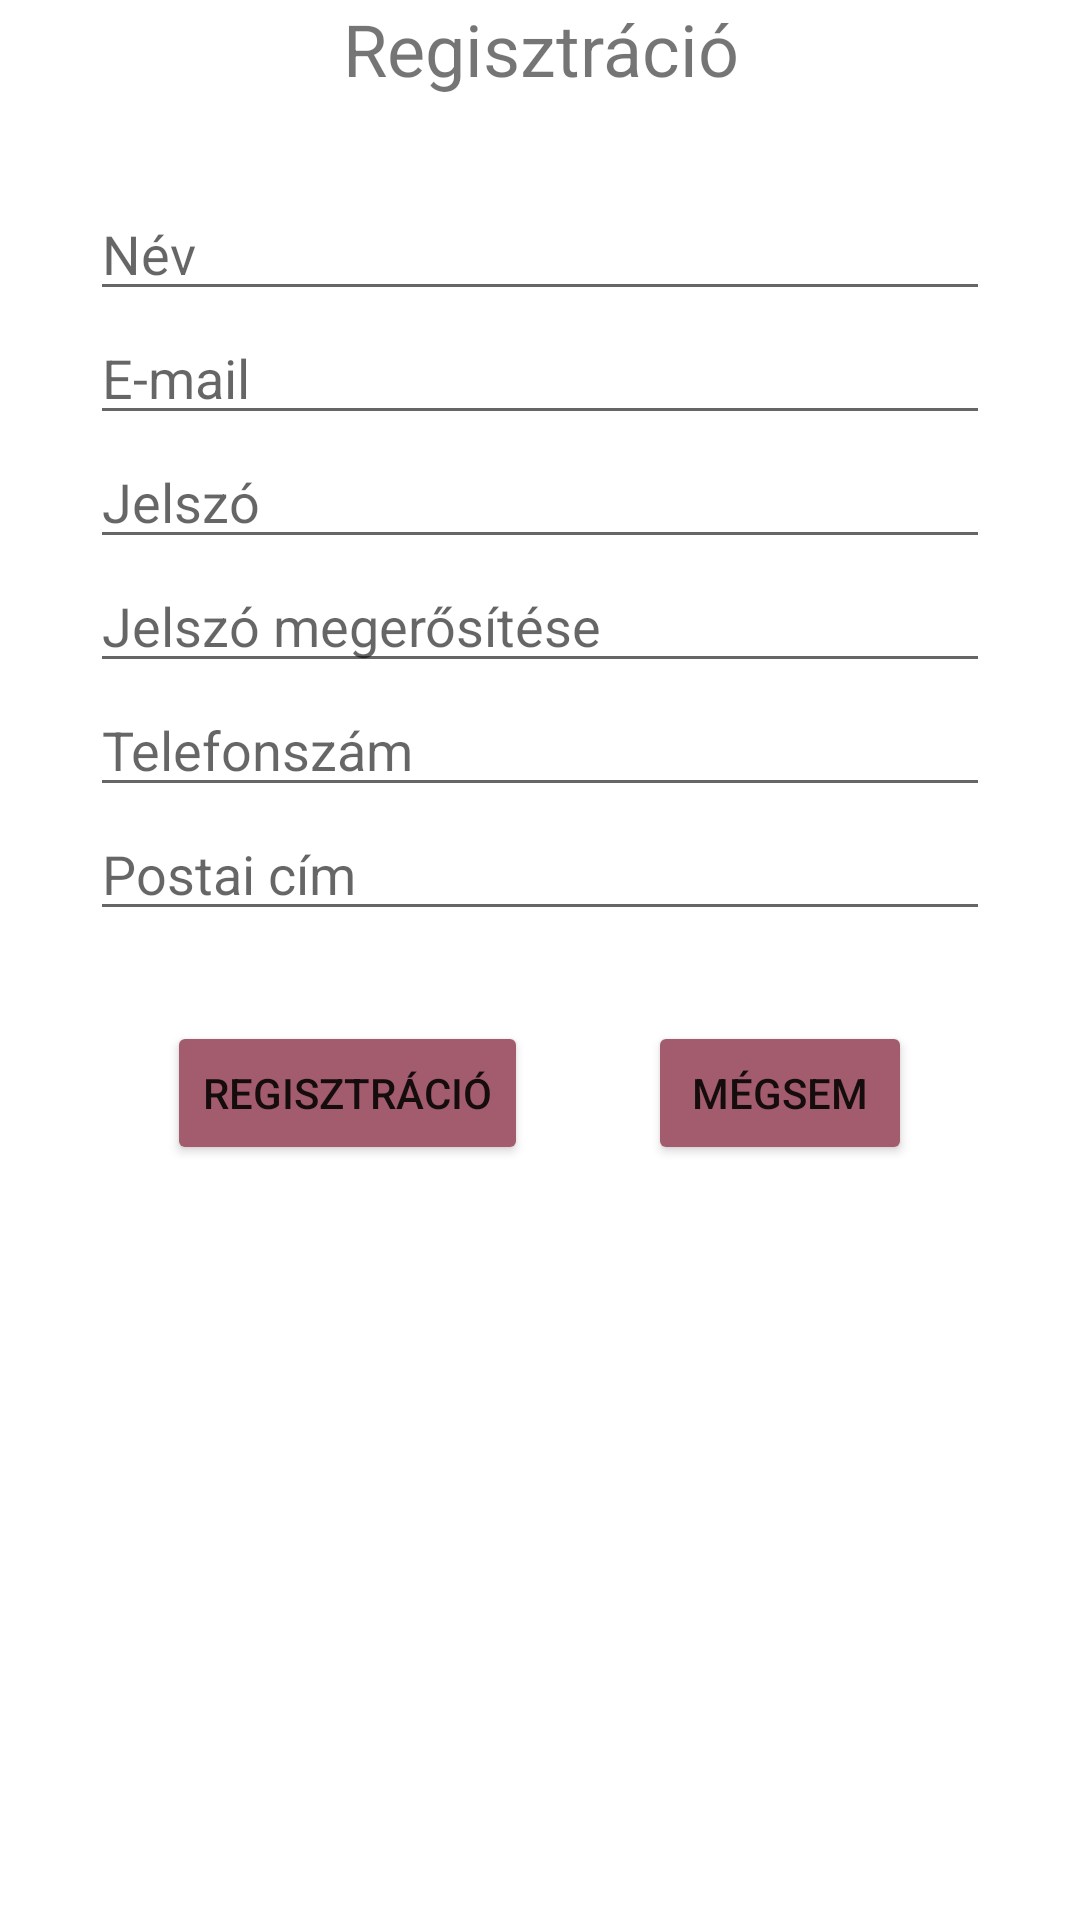

Android layout source for this screen:
<!-- AndroidManifest.xml: application theme Theme.MyApplication -->
<!-- res/layout/activity_register.xml -->
<?xml version="1.0" encoding="utf-8"?>
<RelativeLayout
    xmlns:android="http://schemas.android.com/apk/res/android"
    xmlns:tools="http://schemas.android.com/tools"
    android:layout_width="match_parent"
    android:layout_height="match_parent"
    tools:context=".RegisterActivity">

    <TextView
        android:id="@+id/registrationTextView"
        android:layout_width="match_parent"
        android:layout_height="wrap_content"
        android:layout_marginTop="@dimen/default_margin"
        android:text="@string/registration"
        android:textSize="24sp"
        android:layout_alignParentStart="true"
        android:layout_alignParentEnd="true"
        android:textAlignment="center"
    />

    <EditText
        android:id="@+id/userNameEditText"
        android:layout_width="match_parent"
        android:layout_height="wrap_content"
        android:layout_marginTop="30dp"
        android:layout_marginLeft="30dp"
        android:layout_marginRight="30dp"
        android:ems="10"
        android:hint="@string/name"
        android:inputType="textPersonName"
        android:layout_alignParentStart="true"
        android:layout_alignParentEnd="true"
        android:layout_below="@+id/registrationTextView"
    />
    <EditText
        android:id="@+id/userEmailEditText"
        android:layout_width="match_parent"
        android:layout_height="wrap_content"
        android:layout_marginLeft="30dp"
        android:layout_marginRight="30dp"
        android:layout_marginTop="@dimen/default_margin"
        android:ems="10"
        android:hint="@string/email"
        android:inputType="textEmailAddress"
        android:layout_alignParentStart="true"
        android:layout_alignParentEnd="true"
        android:layout_below="@+id/userNameEditText"
    />

    <EditText
        android:id="@+id/passwordEditText"
        android:layout_width="match_parent"
        android:layout_height="wrap_content"
        android:layout_marginLeft="30dp"
        android:layout_marginRight="30dp"
        android:layout_marginTop="@dimen/default_margin"
        android:ems="10"
        android:hint="@string/password"
        android:inputType="textPassword"
        android:layout_alignParentStart="true"
        android:layout_alignParentEnd="true"
        android:layout_below="@+id/userEmailEditText"
    />

    <EditText
        android:id="@+id/passwordAgainEditText"
        android:layout_width="match_parent"
        android:layout_height="wrap_content"
        android:layout_marginLeft="30dp"
        android:layout_marginRight="30dp"
        android:layout_marginTop="@dimen/default_margin"
        android:hint="@string/passwordAgain"
        android:inputType="textPassword"
        android:layout_alignParentStart="true"
        android:layout_alignParentEnd="true"
        android:layout_below="@+id/passwordEditText"
    />

    <EditText
        android:id="@+id/phoneEditText"
        android:layout_width="match_parent"
        android:layout_height="wrap_content"
        android:layout_marginLeft="30dp"
        android:layout_marginRight="30dp"
        android:layout_marginTop="@dimen/default_margin"
        android:hint="@string/phone_number"
        android:inputType="phone"
        android:layout_alignParentStart="true"
        android:layout_alignParentEnd="true"
        android:layout_below="@+id/passwordAgainEditText"
        />

    <EditText
        android:id="@+id/addressEditText"
        android:layout_width="match_parent"
        android:layout_height="wrap_content"
        android:layout_marginLeft="30dp"
        android:layout_marginRight="30dp"
        android:layout_marginTop="@dimen/default_margin"
        android:maxLines="3"
        android:hint="@string/address"
        android:inputType="textPostalAddress|textMultiLine"
        android:layout_alignParentStart="true"
        android:layout_alignParentEnd="true"
        android:layout_below="@+id/phoneEditText"
        />

    <LinearLayout
        android:layout_width="wrap_content"
        android:layout_height="wrap_content"
        android:orientation="horizontal"
        android:layout_below="@+id/addressEditText"
        android:layout_marginTop="30dp"
        android:layout_centerHorizontal="true">

        <Button
            android:layout_width="wrap_content"
            android:layout_height="wrap_content"
            android:backgroundTint="@color/button"
            android:text="@string/registration"
            android:onClick="register"
        />

        <Button
            android:layout_width="wrap_content"
            android:layout_height="wrap_content"
            android:backgroundTint="@color/button"
            android:layout_marginStart="40dp"
            android:text="@string/cancel"
            android:onClick="cancel"
        />
        
    </LinearLayout>

</RelativeLayout>
<!-- resources referenced by this layout -->
<resources>
  <color name="button">#a35c6e</color>
  <string name="address">Postai cím</string>
  <string name="cancel">Mégsem</string>
  <string name="email">E-mail</string>
  <string name="name">Név</string>
  <string name="password">Jelszó</string>
  <string name="passwordAgain">Jelszó megerősítése</string>
  <string name="phone_number">Telefonszám</string>
  <string name="registration">Regisztráció</string>
  <style name="Theme.MyApplication" parent="Theme.MaterialComponents.DayNight.DarkActionBar">
          
          <item name="colorPrimary">@color/button</item>
          <item name="colorPrimaryVariant">@color/button</item>
          <item name="colorOnPrimary">@color/white</item>
          
          <item name="colorSecondary">@color/teal_200</item>
          <item name="colorSecondaryVariant">@color/teal_700</item>
          <item name="colorOnSecondary">@color/black</item>
          
          <item name="android:statusBarColor">?attr/colorPrimaryVariant</item>
          
      </style>
  <color name="white">#FFFFFFFF</color>
  <color name="teal_200">#FF03DAC5</color>
  <color name="teal_700">#FF018786</color>
  <color name="black">#FF000000</color>
</resources>
